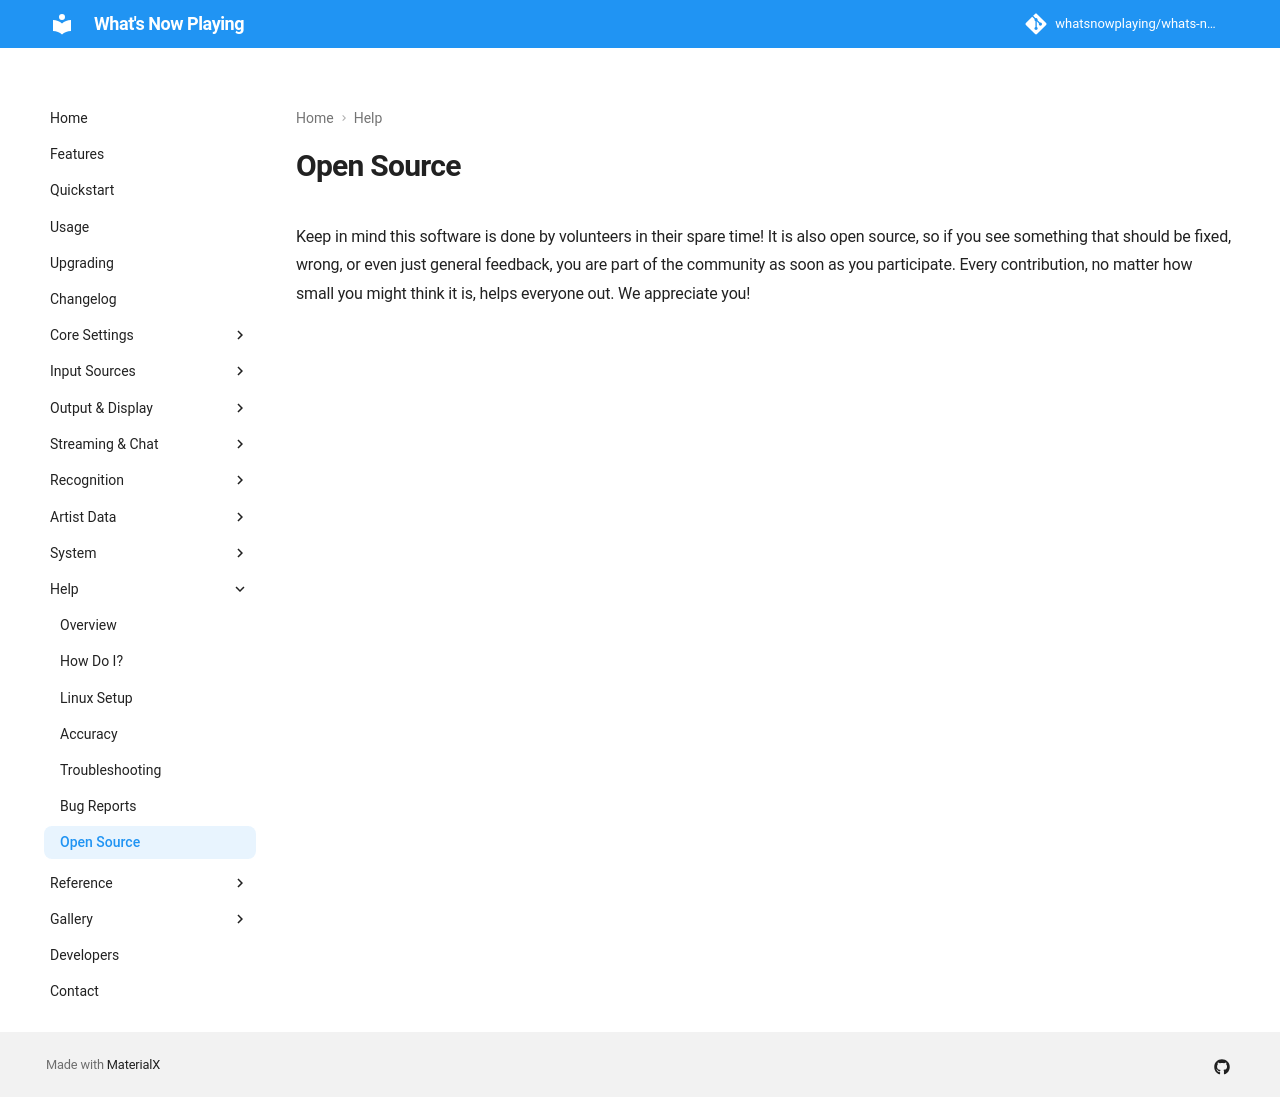

repository: whatsnowplaying/whats-now-playing · page: dev/help/opensource/index.html · generator: mkdocs

# Open Source

Keep in mind this software is done by volunteers in their spare time! It
is also open source, so if you see something that should be fixed,
wrong, or even just general feedback, you are part of the community as
soon as you participate. Every contribution, no matter how small you
might think it is, helps everyone out. We appreciate you!
